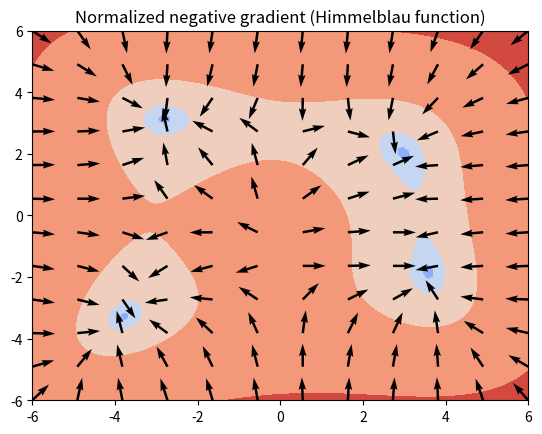

The matplotlib source for this figure:
import numpy as np
import matplotlib.pyplot as plt
from matplotlib import ticker


def himmelblau(x, y):
    return (x**2 + y - 11) ** 2 + (x + y**2 - 7) ** 2

def log_himmelblau_gradient(x, y):
    # himm = himmelblau(x, y)
    grad = np.asarray([
        4 * (x**2 + y - 11) * x + 2 * (x + y**2 - 7),
        2 * (x**2 + y - 11) + 4 * (x + y**2 - 7) * y,
    ])

    norm = np.linalg.norm(grad, axis=0) + 1e-3
    return grad / norm#[np.axis, :, :]


x = np.linspace(-6, 6, 100)
y = np.linspace(-6, 6, 100)
X, Y = np.meshgrid(x, y)
Z = himmelblau(X, Y)

Xs = X[::9, ::9]
Ys = Y[::9, ::9]
U, V = log_himmelblau_gradient(Xs, Ys)

plt.contourf(X, Y, Z, cmap="coolwarm", locator=ticker.LogLocator())
plt.quiver(Xs, Ys, -U, -V, angles='xy')
plt.title("Normalized negative gradient (Himmelblau function)")
plt.show()